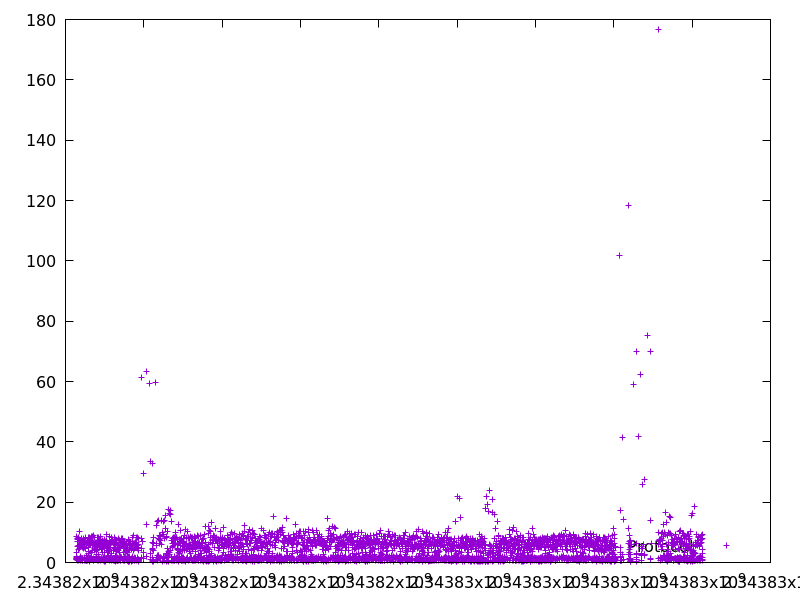

The table this chart was drawn from, first rows:
2343816268.560234, 1.909804
2343816270, 1.187
2343816273, 3.366
2343816275, 1.45
2343816276, 1.58
2343816285, 8.765
2343816286, 1.098
2343816287, 0.8734
2343816295, 7.993
2343816302, 6.917
2343816310, 7.699
2343816311, 0.572
2343816316, 5.212
2343816317, 1.232
2343816322, 4.462
2343816327, 5.322
2343816333, 5.674
2343816341, 8.231
2343816342, 0.5983
2343816347, 5.556
2343816348, 1.028
2343816350, 1.454
2343816360, 10.32
2343816365, 4.84
2343816372, 6.85
2343816374, 1.406
2343816374, 0.5373
2343816376, 1.916
2343816382, 6.28
2343816390, 7.351
2343816391, 1.052
2343816392, 1.334
2343816398, 5.993
2343816406, 7.922
2343816408, 1.303
2343816409, 1.238
2343816410, 0.9643
2343816411, 1.285
2343816418, 6.671
2343816425, 6.379
2343816426, 1.416
2343816427, 1.227
2343816428, 0.5826
2343816429, 1.058
2343816436, 6.912
2343816437, 0.6615
2343816442, 5.097
2343816443, 0.9657
2343816444, 0.9557
2343816451, 7.04
2343816459, 8.143
2343816464, 4.664
2343816470, 6.099
2343816477, 7.313
2343816479, 1.635
2343816481, 1.398
2343816482, 1.332
2343816483, 0.681
2343816490, 6.951
2343816495, 4.88
2343816499, 4.826
... 3,712 more rows
